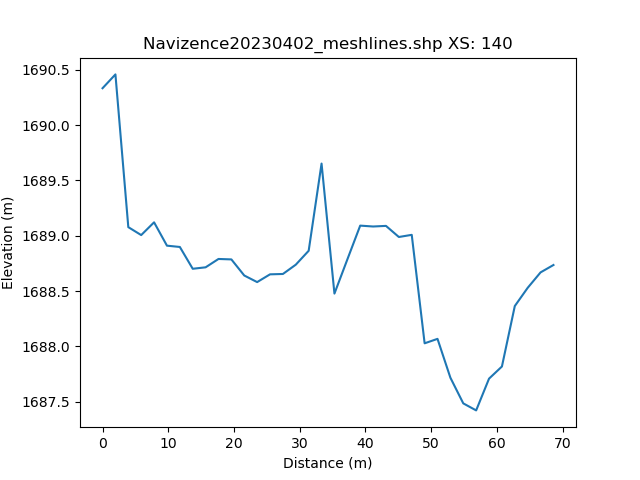

Source data for this figure (header and first rows):
, h_distance, Elevation
0, 0.0, 1690
1, 0.99, 1690
2, 1.98, 1690
3, 2.97, 1690
4, 3.96, 1689
5, 4.95, 1689
6, 5.94, 1689
7, 6.93, 1689
8, 7.92, 1689
9, 8.91, 1689
10, 9.9, 1689
11, 10.89, 1689
12, 11.88, 1689
13, 12.87, 1689
14, 13.86, 1689
15, 14.85, 1689
16, 15.84, 1689
17, 16.83, 1689
18, 17.82, 1689
19, 18.81, 1689
20, 19.8, 1689
21, 20.79, 1689
22, 21.78, 1689
23, 22.77, 1689
24, 23.76, 1689
25, 24.75, 1689
26, 25.74, 1689
27, 26.73, 1689
28, 27.72, 1689
29, 28.71, 1689
30, 29.7, 1689
31, 30.69, 1689
32, 31.68, 1689
33, 32.67, 1689
34, 33.66, 1690
35, 34.65, 1689
36, 35.64, 1688
37, 36.63, 1689
38, 37.62, 1689
39, 38.61, 1689
40, 39.6, 1689
41, 40.59, 1689
42, 41.58, 1689
43, 42.57, 1689
44, 43.56, 1689
45, 44.55, 1689
46, 45.54, 1689
47, 46.53, 1689
48, 47.52, 1688
49, 48.51, 1688
50, 49.5, 1688
51, 50.49, 1688
52, 51.48, 1688
53, 52.47, 1688
54, 53.46, 1688
55, 54.45, 1688
56, 55.44, 1687
57, 56.43, 1687
58, 57.42, 1688
59, 58.41, 1688
... 42 more rows
